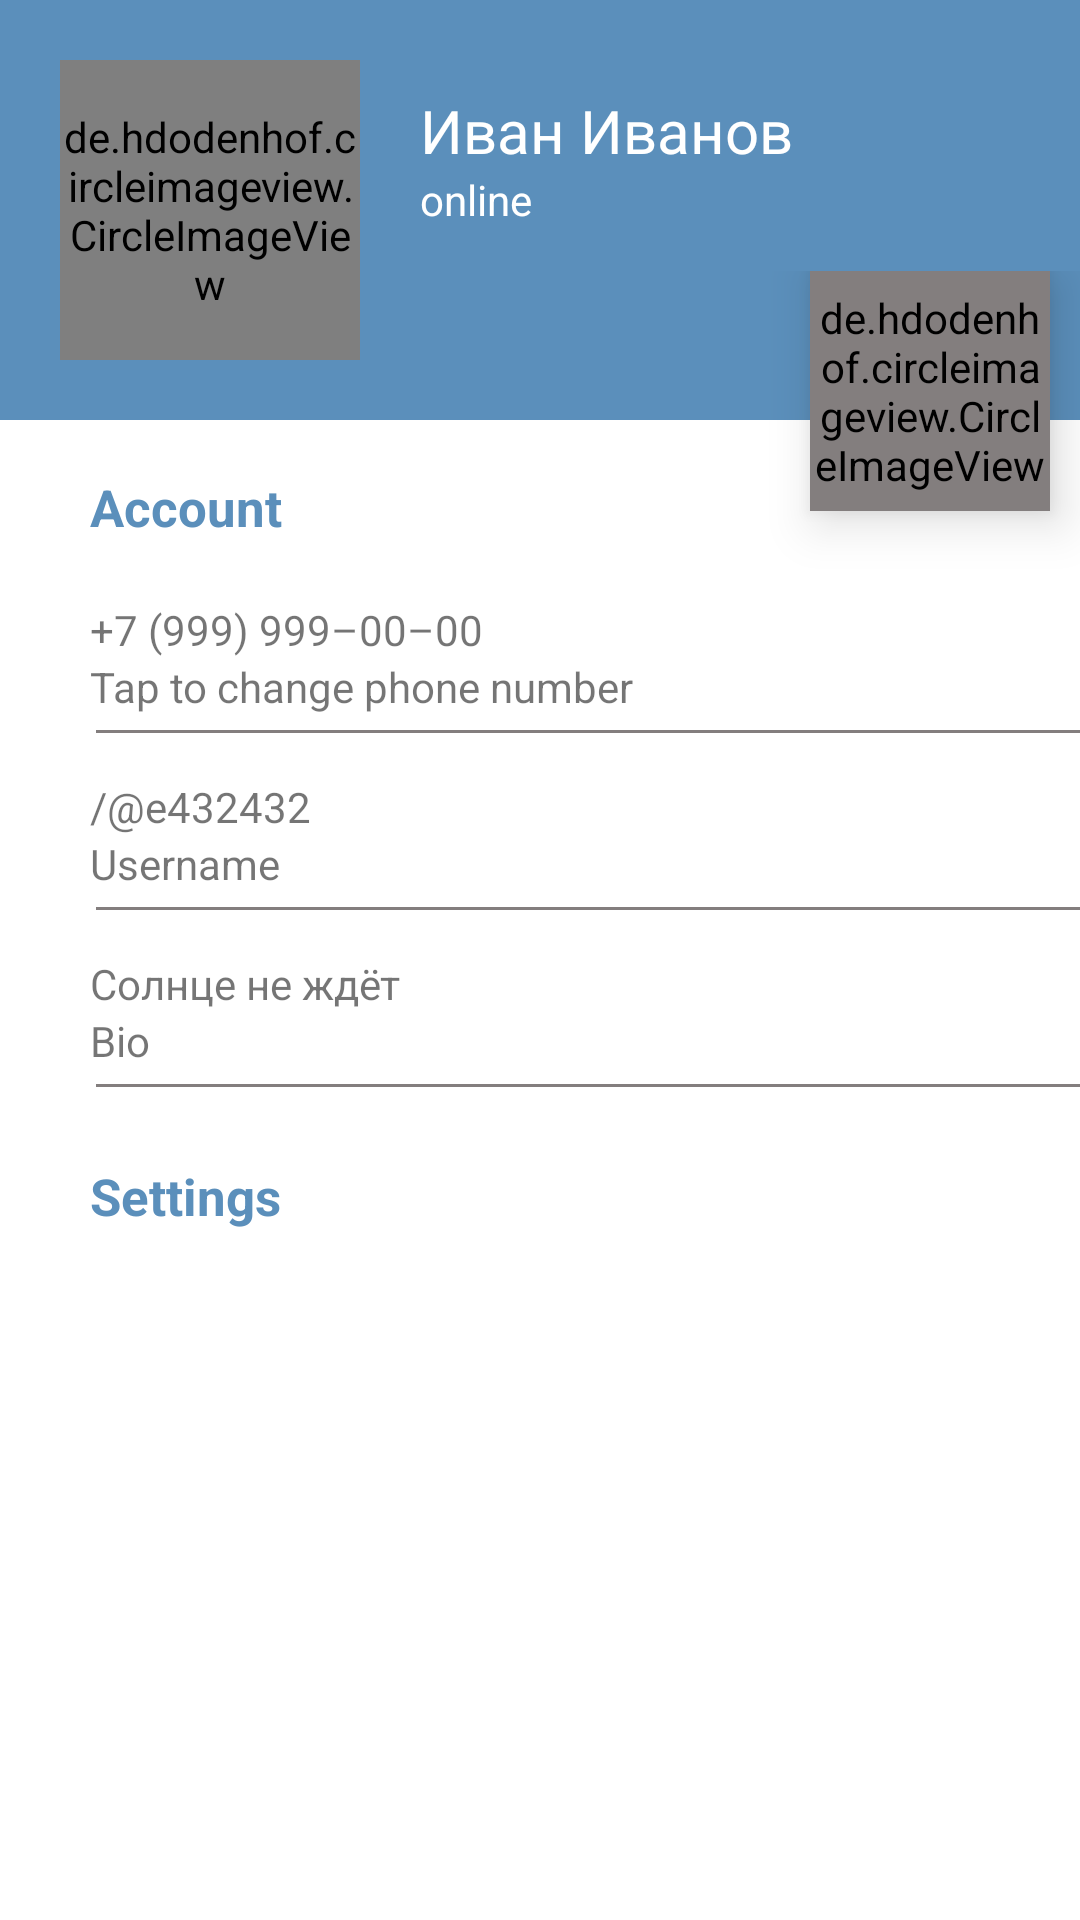

Layout XML and referenced resources for this Android screen:
<!-- AndroidManifest.xml: application theme Theme.TestLayout -->
<!-- res/layout/activity_profile2.xml -->
<?xml version="1.0" encoding="utf-8"?>
<LinearLayout xmlns:android="http://schemas.android.com/apk/res/android"
    xmlns:app="http://schemas.android.com/apk/res-auto"
    android:layout_width="match_parent"
    android:layout_height="match_parent"
    android:background="@color/white"
    android:orientation="vertical">

    <LinearLayout
        android:layout_width="match_parent"
        android:layout_height="wrap_content"
        android:background="@color/telegramColor"
        android:orientation="horizontal">

        <de.hdodenhof.circleimageview.CircleImageView
            android:id="@+id/textViewLogo"
            android:layout_width="100dp"
            android:layout_height="100dp"
            android:layout_margin="20dp"
            android:layout_marginStart="@dimen/horizontal_margin"
            android:src="@drawable/ic_baseline_supervised_user_circle_24"
            app:civ_circle_background_color="@color/black" />

        <LinearLayout
            android:layout_width="match_parent"
            android:layout_height="match_parent"
            android:layout_marginTop="30dp"
            android:layout_marginEnd="20dp"
            android:orientation="vertical">

            <TextView
                android:id="@+id/textViewFullName"
                android:layout_width="match_parent"
                android:layout_height="wrap_content"
                android:text="@string/full_name_text"
                android:textColor="@color/white"
                android:textSize="20sp" />


            <TextView
                android:id="@+id/textViewStatusUser"
                android:layout_width="match_parent"
                android:layout_height="wrap_content"
                android:text="@string/status_text"
                android:textColor="@color/white" />


        </LinearLayout>

    </LinearLayout>


    <LinearLayout
        android:layout_width="match_parent"
        android:layout_height="wrap_content"
        android:layout_marginTop="-50dp"
        android:orientation="horizontal">

        <TextView
            android:id="@+id/textViewAccountDescription"
            android:layout_width="0dp"
            android:layout_height="match_parent"
            android:layout_marginStart="30dp"
            android:layout_marginBottom="10dp"
            android:layout_weight="1"
            android:gravity="bottom"
            android:text="@string/account_description_text"
            android:textColor="@color/telegramColor"
            android:textSize="17sp"
            android:textStyle="bold" />

        <de.hdodenhof.circleimageview.CircleImageView
            android:id="@+id/textViewChangePhoto"
            android:layout_width="80dp"
            android:layout_height="80dp"
            android:layout_gravity="end|center_horizontal"
            android:layout_margin="10dp"
            android:backgroundTint="@color/colorGrey"
            android:elevation="10dp"
            android:src="@drawable/ic_baseline_camera_alt_24"
            app:civ_circle_background_color="@color/white" />


    </LinearLayout>


    <LinearLayout
        android:layout_width="match_parent"
        android:layout_height="wrap_content"
        android:layout_marginStart="30dp"
        android:orientation="vertical">

        <LinearLayout
            android:layout_width="match_parent"
            android:layout_height="match_parent"
            android:layout_marginTop="10dp"
            android:orientation="vertical">

            <TextView
                android:id="@+id/textViewPhone"
                android:layout_width="wrap_content"
                android:layout_height="match_parent"
                android:text="@string/phone_number" />

            <TextView
                android:id="@+id/textViewChangePhone"
                android:layout_width="wrap_content"
                android:layout_height="match_parent"
                android:text="@string/change_phone_number" />


            <View
                style="@style/separator"
                app:layout_constraintEnd_toEndOf="parent"
                app:layout_constraintStart_toStartOf="parent"
                app:layout_constraintTop_toBottomOf="@id/textViewChangePhone" />
        </LinearLayout>

        <LinearLayout
            android:layout_width="match_parent"
            android:layout_height="match_parent"
            android:layout_marginTop="10dp"
            android:orientation="vertical">

            <TextView
                android:id="@+id/textViewUserName"
                android:layout_width="wrap_content"
                android:layout_height="match_parent"
                android:text="@string/user_name_text" />

            <TextView
                android:id="@+id/textViewChangeUserName"
                android:layout_width="wrap_content"
                android:layout_height="match_parent"
                android:text="@string/username_text" />


            <View
                style="@style/separator"
                app:layout_constraintEnd_toEndOf="parent"
                app:layout_constraintStart_toStartOf="parent"
                app:layout_constraintTop_toBottomOf="@id/textViewChangePhone" />
        </LinearLayout>

        <LinearLayout
            android:layout_width="match_parent"
            android:layout_height="match_parent"
            android:layout_marginTop="10dp"
            android:orientation="vertical">

            <TextView
                android:id="@+id/textViewBioText"
                android:layout_width="wrap_content"
                android:layout_height="match_parent"
                android:text="@string/bio_text" />

            <TextView
                android:id="@+id/textViewBioLabel"
                android:layout_width="wrap_content"
                android:layout_height="match_parent"
                android:text="@string/bio_label" />


            <View
                style="@style/separator"
                app:layout_constraintTop_toBottomOf="@id/textViewChangePhone" />
        </LinearLayout>
    </LinearLayout>


    <LinearLayout
        android:layout_width="match_parent"
        android:layout_height="match_parent"
        android:layout_marginStart="30dp"
        android:layout_marginTop="20dp"
        android:layout_marginEnd="30dp"
        android:orientation="vertical">

        <TextView
            android:id="@+id/textViewSetting"
            android:layout_width="match_parent"
            android:layout_height="wrap_content"
            android:text="@string/settings_description_text"
            android:textColor="@color/telegramColor"
            android:textSize="17sp"
            android:textStyle="bold" />

        <androidx.recyclerview.widget.RecyclerView
            android:id="@+id/recyclerViewSettingLinear"
            android:layout_width="match_parent"
            android:layout_height="match_parent"
            android:layout_marginTop="10dp" />


    </LinearLayout>

</LinearLayout>
<!-- resources referenced by this layout -->
<resources>
  <color name="black">#FF000000</color>
  <color name="colorGrey">#837E7E</color>
  <color name="telegramColor">#5b8fbb</color>
  <color name="white">#FFFFFFFF</color>
  <dimen name="horizontal_margin">16dp</dimen>
  <string name="account_description_text">Account</string>
  <string name="bio_label">Bio</string>
  <string name="bio_text">Солнце не ждёт</string>
  <string name="change_phone_number">Tap to change phone number</string>
  <string name="full_name_text">Иван Иванов</string>
  <string name="phone_number">+7 (999) 999–00–00</string>
  <string name="settings_description_text">Settings</string>
  <string name="status_text">online</string>
  <string name="user_name_text">/@e432432</string>
  <string name="username_text">Username</string>
  <style name="separator">
          <item name="android:layout_width">match_parent</item>
          <item name="android:background">@color/colorGrey</item>
          <item name="android:layout_marginStart">2dp</item>
          <item name="android:layout_marginBottom">5dp</item>
          <item name="android:layout_marginTop">5dp</item>
          <item name="android:layout_height">1dp</item>
      </style>
  <style name="Theme.TestLayout" parent="Theme.MaterialComponents.DayNight.DarkActionBar">
          
          <item name="colorPrimary">@color/facebookColor</item>
          <item name="colorPrimaryVariant">@color/purple_700</item>
          <item name="colorOnPrimary">@color/white</item>
          
          <item name="colorSecondary">@color/teal_200</item>
          <item name="colorSecondaryVariant">@color/teal_700</item>
          <item name="colorOnSecondary">@color/black</item>
          
          <item name="android:statusBarColor" tools:targetApi="l">@color/greenPlayer</item>
          
      </style>
  <color name="facebookColor">#FF1D42FD</color>
  <color name="purple_700">#FF3700B3</color>
  <color name="teal_200">#FF03DAC5</color>
  <color name="teal_700">#FF018786</color>
  <color name="greenPlayer">#748c84</color>
</resources>
